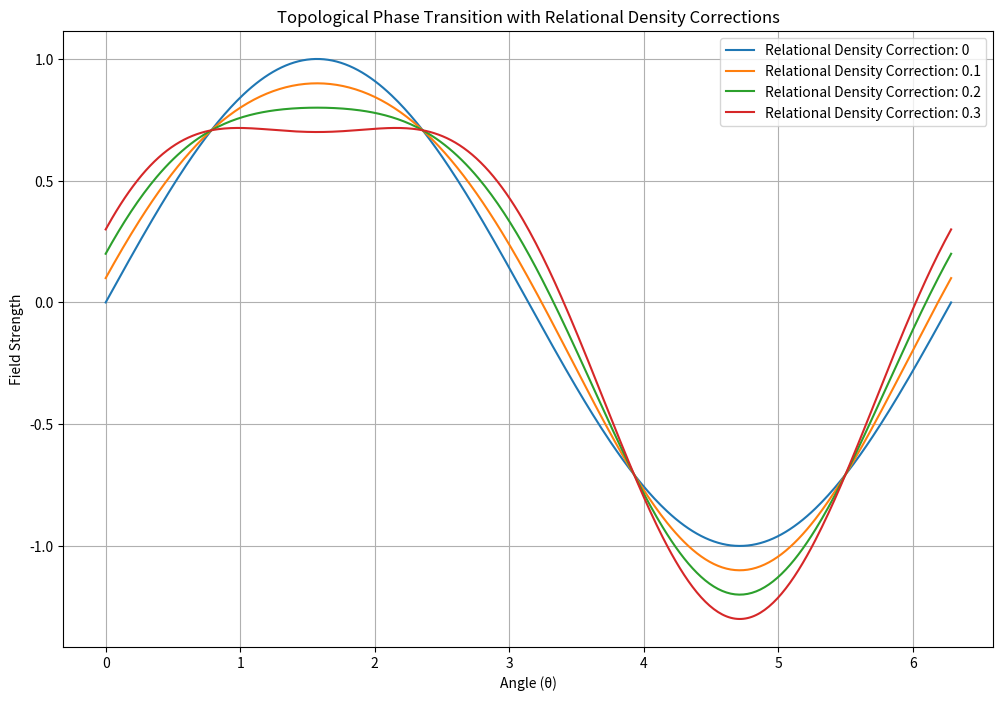

This figure's Python source:

import numpy as np
import matplotlib.pyplot as plt

# Simulate a topological phase transition with relational density corrections
def simulate_topological_transition(relational_density):
    theta = np.linspace(0, 2 * np.pi, 400)
    field_strength = np.sin(theta) + relational_density * np.cos(2 * theta)

    return theta, field_strength

# Plot the field strength for different relational density corrections
relational_densities = [0, 0.1, 0.2, 0.3]
plt.figure(figsize=(12, 8))
for rho in relational_densities:
    theta, field_strength = simulate_topological_transition(rho)
    plt.plot(theta, field_strength, label=f"Relational Density Correction: {rho}")

plt.title("Topological Phase Transition with Relational Density Corrections")
plt.xlabel("Angle (θ)")
plt.ylabel("Field Strength")
plt.legend()
plt.grid(True)
plt.show()
